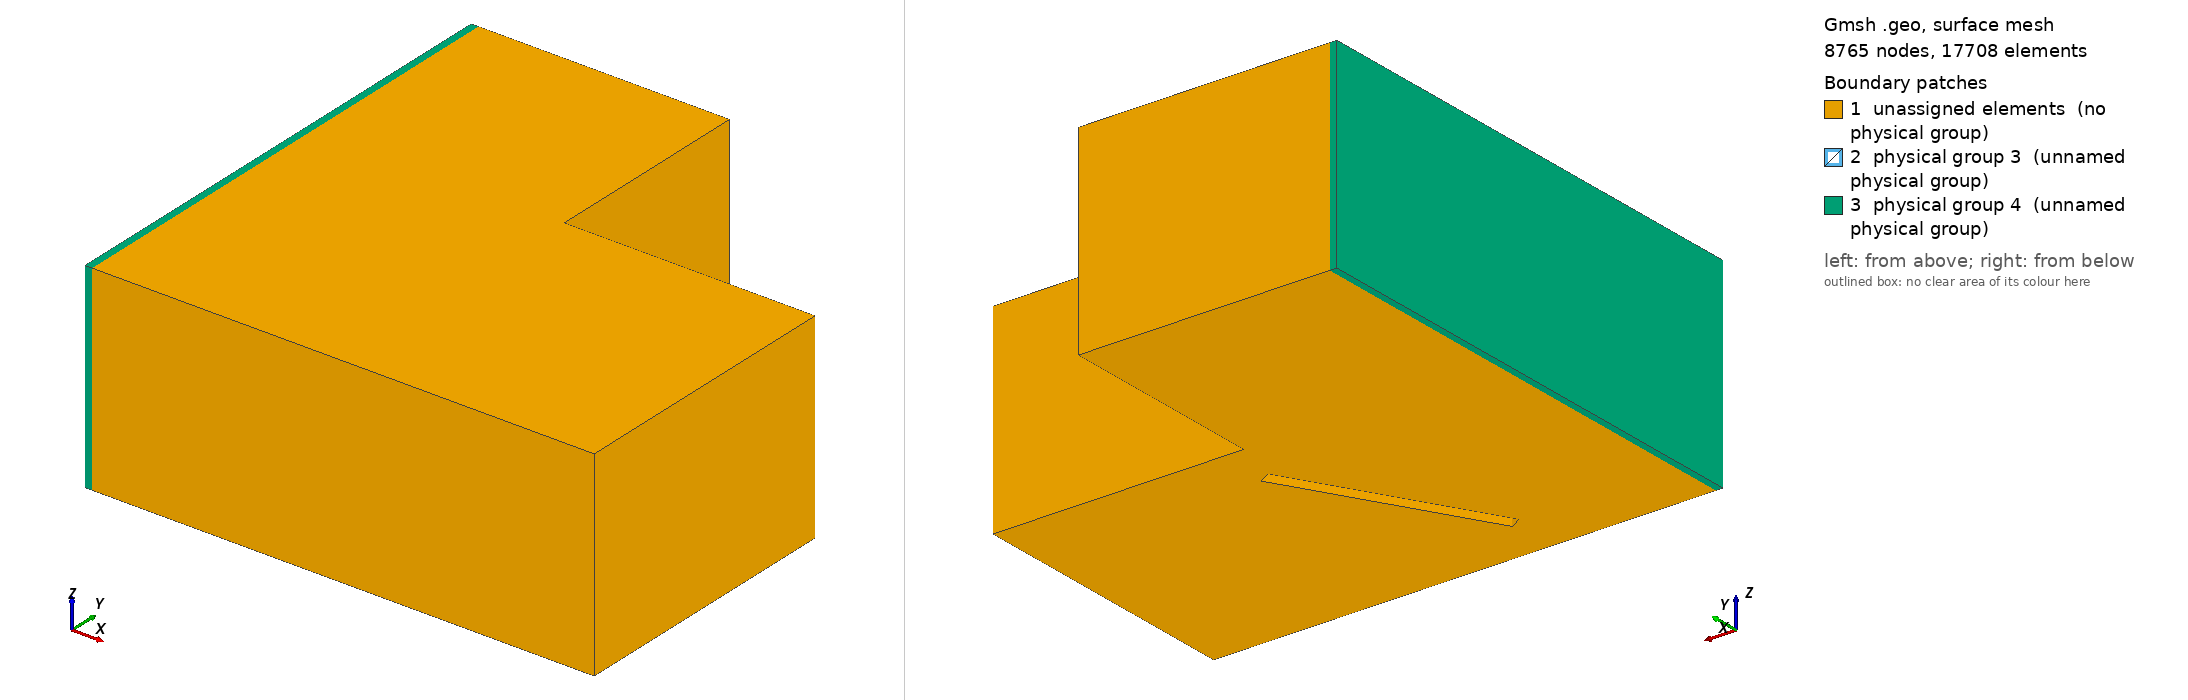

Gmsh geometry script, surface-meshed: 8765 nodes, 17708 surface elements. Boundary patches (legend numbers): 1 unassigned elements (no physical group), 2 physical group 3 (unnamed physical group), 3 physical group 4 (unnamed physical group). Left view from above one corner, right view from below the opposite corner. Legend entries are the model's physical surfaces; 'unassigned elements' are surfaces in no physical group. The drawing asked Gmsh for element sizes between 1% and 20% of the model's largest extent; the script's own settings can give other sizes.

=== cavity1_with_porous.geo (drawn) ===
// Parameters: acoustic cavity
lx1 = 7.0;
ly1 = 4.0;
lz1 = 2.8;

ly2 = 3.0;
lx2 = 3.5;

lx3 = 1.5;
ly3 = 2.0;
l4 = 3.0;
lz4 = 2.0;
r4   = 0.5;
e4   = 0.2;
deg=60;
angle = deg*Pi/180;


// porous
ee = 0.10;

// size of elements
h = lx1/20;
h2 = ee/1;


lx5 = 6.0;
ly5 = 1.0;
lz5 = 1.5;
h5  = 0.5;

Mesh.CharacteristicLengthMax=2*h;
Mesh.ElementOrder = 1;

// Cavity: Corners
Point(1) = {0,     0  , 0, h2};
Point(2) = {lx1,    0  , 0, h};
Point(3) = {lx1,    ly1 , 0, h};
Point(4) = {0 ,    ly1 , 0, h2};

Point(5) = {0,     0  , lz1, h2};
Point(6) = {lx1,    0  , lz1, h};
Point(7) = {lx1,    ly1 , lz1, h};
Point(8) = {0 ,    ly1 , lz1, h2};

Point(9) = {0,     ly1+ly2  , 0, h2};
Point(10) = {lx2,     ly1+ly2  , 0, h};
Point(11) = {lx2,     ly1  , 0, h};
Point(12) = {0,     ly1+ly2  , lz1, h2};
Point(13) = {lx2,     ly1+ly2  , lz1, h};
Point(14) = {lx2,     ly1  , lz1, h};

// Cavity: lines
Line(1) = {1, 4};
Line(2) = {4, 9};
Line(3) = {9, 10};
Line(4) = {10, 11};
Line(5) = {11, 3};
Line(6) = {3, 2};
Line(7) = {2, 1};
Line(8) = {1, 5};
Line(9) = {4, 8};
Line(10) = {9, 12};
Line(11) = {10, 13};
Line(12) = {11, 14};
Line(13) = {3, 7};
Line(14) = {2, 6};
Line(15) = {5, 8};
Line(16) = {8, 12};
Line(17) = {12, 13};
Line(18) = {13, 14};
Line(19) = {14, 7};
Line(20) = {7, 6};
Line(21) = {6, 5};



// wall: corners
Point(15) = {lx3,     ly3-e4/2  , 0, h};
Point(16) = {lx3+l4,     ly3-e4/2  , 0, h};
Point(17) = {lx3,     ly3-e4/2  , lz4-r4 , h};
Point(18) = {lx3+l4,     ly3-e4/2  , lz4-r4, h};
Point(19) = {lx3+r4,     ly3-e4/2  , lz4-r4 , h};
Point(20) = {lx3+l4-r4,     ly3-e4/2  , lz4-r4, h};
Point(21) = {lx3+r4,     ly3-e4/2  , lz4 , h};
Point(22) = {lx3+l4-r4,     ly3-e4/2  , lz4, h};

Point(23) = {lx3,     ly3+e4/2  , 0, h};
Point(24) = {lx3+l4,     ly3+e4/2  , 0, h};
Point(25) = {lx3,     ly3+e4/2  , lz4-r4 , h};
Point(26) = {lx3+l4,     ly3+e4/2  , lz4-r4, h};
Point(27) = {lx3+r4,     ly3+e4/2  , lz4-r4 , h};
Point(28) = {lx3+l4-r4,     ly3+e4/2  , lz4-r4, h};
Point(29) = {lx3+r4,     ly3+e4/2  , lz4 , h};
Point(30) = {lx3+l4-r4,     ly3+e4/2  , lz4, h};

// rotate wall
Rotate {{0, 0, 1}, {lx3+l4/2, ly3, 0}, angle} {
  Point{22, 30, 18, 26, 20, 21, 28, 29, 19, 27, 17, 25, 16, 24, 15, 23};
}

// wall : lines
Line(22) = {15, 16};
Line(23) = {16, 18};
Line(24) = {22, 21};
Line(25) = {17, 15};
Circle(26) = {18, 20, 22};
Circle(27) = {21, 19, 17};

Line(28) = {23, 24};
Line(29) = {24, 26};
Line(30) = {30, 29};
Line(31) = {25, 23};
Circle(32) = {26, 28, 30};
Circle(33) = {29, 27, 25};

Line(34) = {16, 24};
Line(35) = {18, 26};
Line(36) = {22, 30};
Line(37) = {21, 29};
Line(38) = {17, 25};
Line(39) = {15, 23};


// surfaces, cavity
Line Loop(40) = {1, 2, 3, 4, 5, 6, 7};
Line Loop(41) = {22, 34, -28, -39};
Plane Surface(42) = {40, 41};
Line Loop(43) = {4, 12, -18, -11};
Plane Surface(44) = {43};
Line Loop(45) = {11, -17, -10, 3};
Plane Surface(46) = {45};
Line Loop(47) = {10, -16, -9, 2};
Plane Surface(48) = {47};
Line Loop(49) = {9, -15, -8, 1};
Plane Surface(50) = {49};
Line Loop(51) = {8, -21, -14, 7};
Plane Surface(52) = {51};
Line Loop(53) = {14, -20, -13, 6};
Plane Surface(54) = {53};
Line Loop(55) = {13, -19, -12, 5};
Plane Surface(56) = {55};
Line Loop(57) = {20, 21, 15, 16, 17, 18, 19};
Plane Surface(58) = {57};

// surface, internal wall
Line Loop(59) = {34, 29, -35, -23};
Plane Surface(60) = {59};
Line Loop(61) = {30, -37, -24, 36};
Plane Surface(62) = {61};
Line Loop(63) = {31, -39, -25, 38};
Plane Surface(64) = {63};
Line Loop(65) = {35, 32, -36, -26};
Ruled Surface(66) = {65};
Line Loop(67) = {37, 33, -38, -27};
Ruled Surface(68) = {67};
Line Loop(69) = {22, 23, 26, 24, 27, 25};
Plane Surface(70) = {69};
Line Loop(71) = {29, 32, 30, 33, 31, 28};
Plane Surface(72) = {71};

// control volume
Point(31) = {lx5-h5/2,     ly5-h5/2  , lz5-h5/2, h};
Point(32) = {lx5-h5/2,    ly5-h5/2  , lz5+h5/2, h};
Point(33) = {lx5+h5/2,     ly5-h5/2  , lz5-h5/2, h};
Point(34) = {lx5+h5/2,    ly5-h5/2  , lz5+h5/2, h};
Point(35) = {lx5-h5/2,     ly5+h5/2  , lz5-h5/2, h};
Point(36) = {lx5-h5/2,    ly5+h5/2  , lz5+h5/2, h};
Point(37) = {lx5+h5/2,     ly5+h5/2  , lz5-h5/2, h};
Point(38) = {lx5+h5/2,    ly5+h5/2  , lz5+h5/2, h};
Line(75) = {33, 37};
Line(76) = {37, 35};
Line(77) = {35, 31};
Line(78) = {31, 33};
Line(79) = {33, 34};
Line(80) = {37, 38};
Line(81) = {38, 36};
Line(82) = {36, 32};
Line(83) = {32, 34};
Line(84) = {34, 38};
Line(85) = {35, 36};
Line(86) = {31, 32};
Line Loop(87) = {75, 80, -84, -79};
Plane Surface(88) = {87};
Line Loop(89) = {76, 85, -81, -80};
Plane Surface(90) = {89};
Line Loop(91) = {77, 86, -82, -85};
Plane Surface(92) = {91};
Line Loop(93) = {78, 79, -83, -86};
Plane Surface(94) = {93};
Line Loop(95) = {75, 76, 77, 78};
Plane Surface(96) = {95};
Line Loop(97) = {84, 81, 82, 83};
Plane Surface(98) = {97};

// volume
Surface Loop(99) = {98, 88, 96, 90, 92, 94};
Volume(2) = {99};
Surface Loop(101) = {58, 54, 52, 50, 48, 46, 44, 42, 56, 64, 72, 60, 66, 62, 68, 70};
Volume(1) = {99, 101};


Physical Volume(1) = {1,2}; // air cavity + controlled air volume
Physical Volume(5) = {2}; // controlled air volume (small)



// Porous
Point(101) = {-ee, 0.0, 0.0, h2};
Point(105) = {-ee,     0  , lz1, h2};
Point(104) = {-ee ,    ly1 , 0, h2};
Point(108) = {-ee ,    ly1 , lz1, h2};
Point(109) = {-ee,     ly1+ly2  , 0, h2};
Point(112) = {-ee,     ly1+ly2  , lz1, h2};

Line(102) = {101, 105};
Line(103) = {105, 108};
Line(104) = {108, 112};
Line(105) = {112, 109};
Line(106) = {109, 104};
Line(107) = {104, 101};
Line(108) = {101, 1};
Line(109) = {105, 5};
Line(110) = {112, 12};
Line(111) = {109, 9};

Line Loop(112) = {108, 1, 2, -111, 106, 107};
Plane Surface(113) = {112};
Line Loop(114) = {108, 8, -109, -102};
Plane Surface(115) = {114};
Line Loop(116) = {109, 15, 16, -110, -104, -103};
Plane Surface(117) = {116};
Line Loop(118) = {10, -110, 105, 111};
Plane Surface(119) = {118};
Line Loop(120) = {107, 102, 103, 104, 105, 106};
Plane Surface(121) = {120};
Surface Loop(122) = {113, 115, 117, 119, 121, 50, 48};
Volume(123) = {122};


Physical Volume(2) = {123}; // porous volume
Physical Surface(4) = {117, 119, 113, 115, 121}; // porous external surface
Physical Surface(3) = {50, 48}; // [porous]-[air cavity] : interface surface
